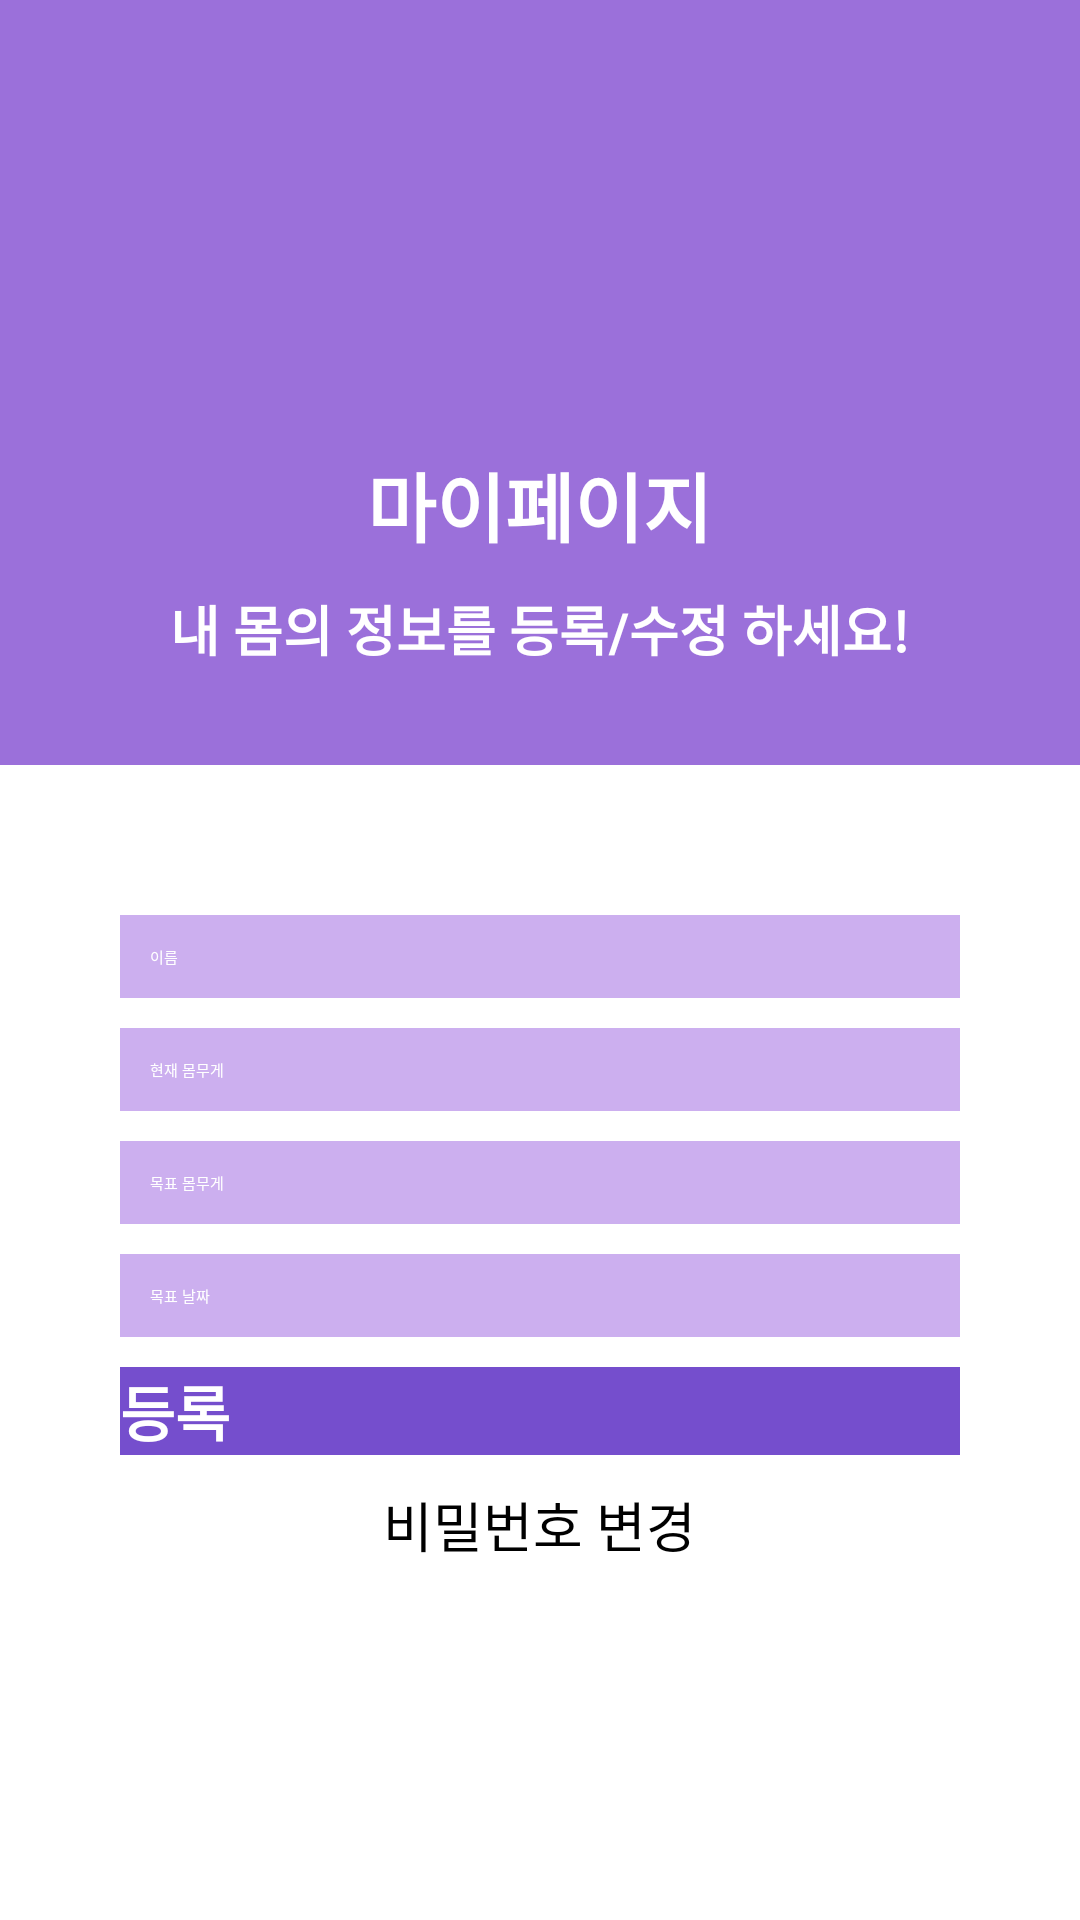

Here is an Android app screen rendered from its layout file. Give the layout XML and the strings, colors and styles it references.
<!-- AndroidManifest.xml: application theme Theme.HomeTraningCheck.NoActionBar -->
<!-- res/layout/activity_member_init.xml -->
<?xml version="1.0" encoding="utf-8"?>
<androidx.constraintlayout.widget.ConstraintLayout xmlns:android="http://schemas.android.com/apk/res/android"
    xmlns:app="http://schemas.android.com/apk/res-auto"
    xmlns:tools="http://schemas.android.com/tools"
    android:layout_width="match_parent"
    android:layout_height="match_parent"
    tools:context=".LoginActivity">

    <LinearLayout
        android:layout_width="match_parent"
        android:layout_height="match_parent"
        android:orientation="vertical">

        <LinearLayout
            android:layout_width="match_parent"
            android:layout_height="255dp"
            android:orientation="vertical"
            android:background="@color/purple_500">

            <ImageView
                android:layout_width="120dp"
                android:layout_height="120dp"
                android:layout_gravity="center"
                android:layout_marginTop="20dp"
                android:src="@drawable/user">
            </ImageView>


            <TextView
                android:layout_width="wrap_content"
                android:layout_height="wrap_content"
                android:layout_gravity="center"
                android:text="마이페이지"
                android:textColor="#ffffff"
                android:textSize="25dp"
                android:textStyle="bold"
                android:layout_margin="10dp"/>
            <TextView
                android:layout_width="wrap_content"
                android:layout_height="wrap_content"
                android:layout_gravity="center"
                android:text="내 몸의 정보를 등록/수정 하세요!"
                android:textColor="#ffffff"
                android:textSize="18dp"
                android:textStyle="bold" />
        </LinearLayout>

        <LinearLayout
            android:layout_width="match_parent"
            android:layout_height="match_parent"
            android:orientation="vertical" >


            <EditText
                android:inputType="textPersonName"
                android:layout_width="280dp"
                android:layout_height="wrap_content"
                android:hint="이름"
                android:layout_gravity="center"
                android:padding="10dp"
                android:textColor="@color/white"
                android:textColorHint="@color/white"
                android:id="@+id/nameText"
                android:layout_marginTop="50dp"
                android:background="@color/purple_200" />

            <EditText
                android:inputType="text"
                android:layout_width="280dp"
                android:layout_height="wrap_content"
                android:hint="현재 몸무게"
                android:layout_gravity="center"
                android:padding="10dp"
                android:textColor="@color/white"
                android:textColorHint="@color/white"
                android:id="@+id/recentWeightText"
                android:layout_marginTop="10dp"
                android:background="@color/purple_200"/>

            <EditText
                android:inputType="text"
                android:layout_width="280dp"
                android:layout_height="wrap_content"
                android:hint="목표 몸무게"
                android:layout_gravity="center"
                android:padding="10dp"
                android:textColor="@color/white"
                android:textColorHint="@color/white"
                android:id="@+id/wishWeightText"
                android:layout_marginTop="10dp"
                android:background="@color/purple_200"/>

            <EditText
                android:inputType="text"
                android:layout_width="280dp"
                android:layout_height="wrap_content"
                android:hint="목표 날짜"
                android:layout_gravity="center"
                android:padding="10dp"
                android:textColor="@color/white"
                android:textColorHint="@color/white"
                android:id="@+id/wishtDateText"
                android:layout_marginTop="10dp"
                android:background="@color/purple_200"/>

            <Button
                android:layout_width="280dp"
                android:layout_height="wrap_content"
                android:textSize="20dp"
                android:textStyle="bold"
                android:textColor="@color/white"
                android:background="@color/purple_700"
                android:text="등록"
                android:layout_marginTop="10dp"
                android:layout_gravity="center"
                android:id="@+id/checkButton"/>

            <TextView
                android:layout_width="wrap_content"
                android:layout_height="wrap_content"
                android:layout_gravity="center"
                android:textSize="18dp"
                android:layout_marginTop="10dp"
                android:drawableStart="@drawable/ic_baseline_lock_24"
                android:drawableLeft="@drawable/ic_baseline_lock_24"
                android:text="비밀번호 변경"
                android:id="@+id/gotoPasswordButton" />



        </LinearLayout>

    </LinearLayout>
</androidx.constraintlayout.widget.ConstraintLayout>
<!-- resources referenced by this layout -->
<resources>
  <color name="purple_200">#CCAFEF</color>
  <color name="purple_500">#9B70DA</color>
  <color name="purple_700">#754ECD</color>
  <color name="white">#FFFFFFFF</color>
</resources>
